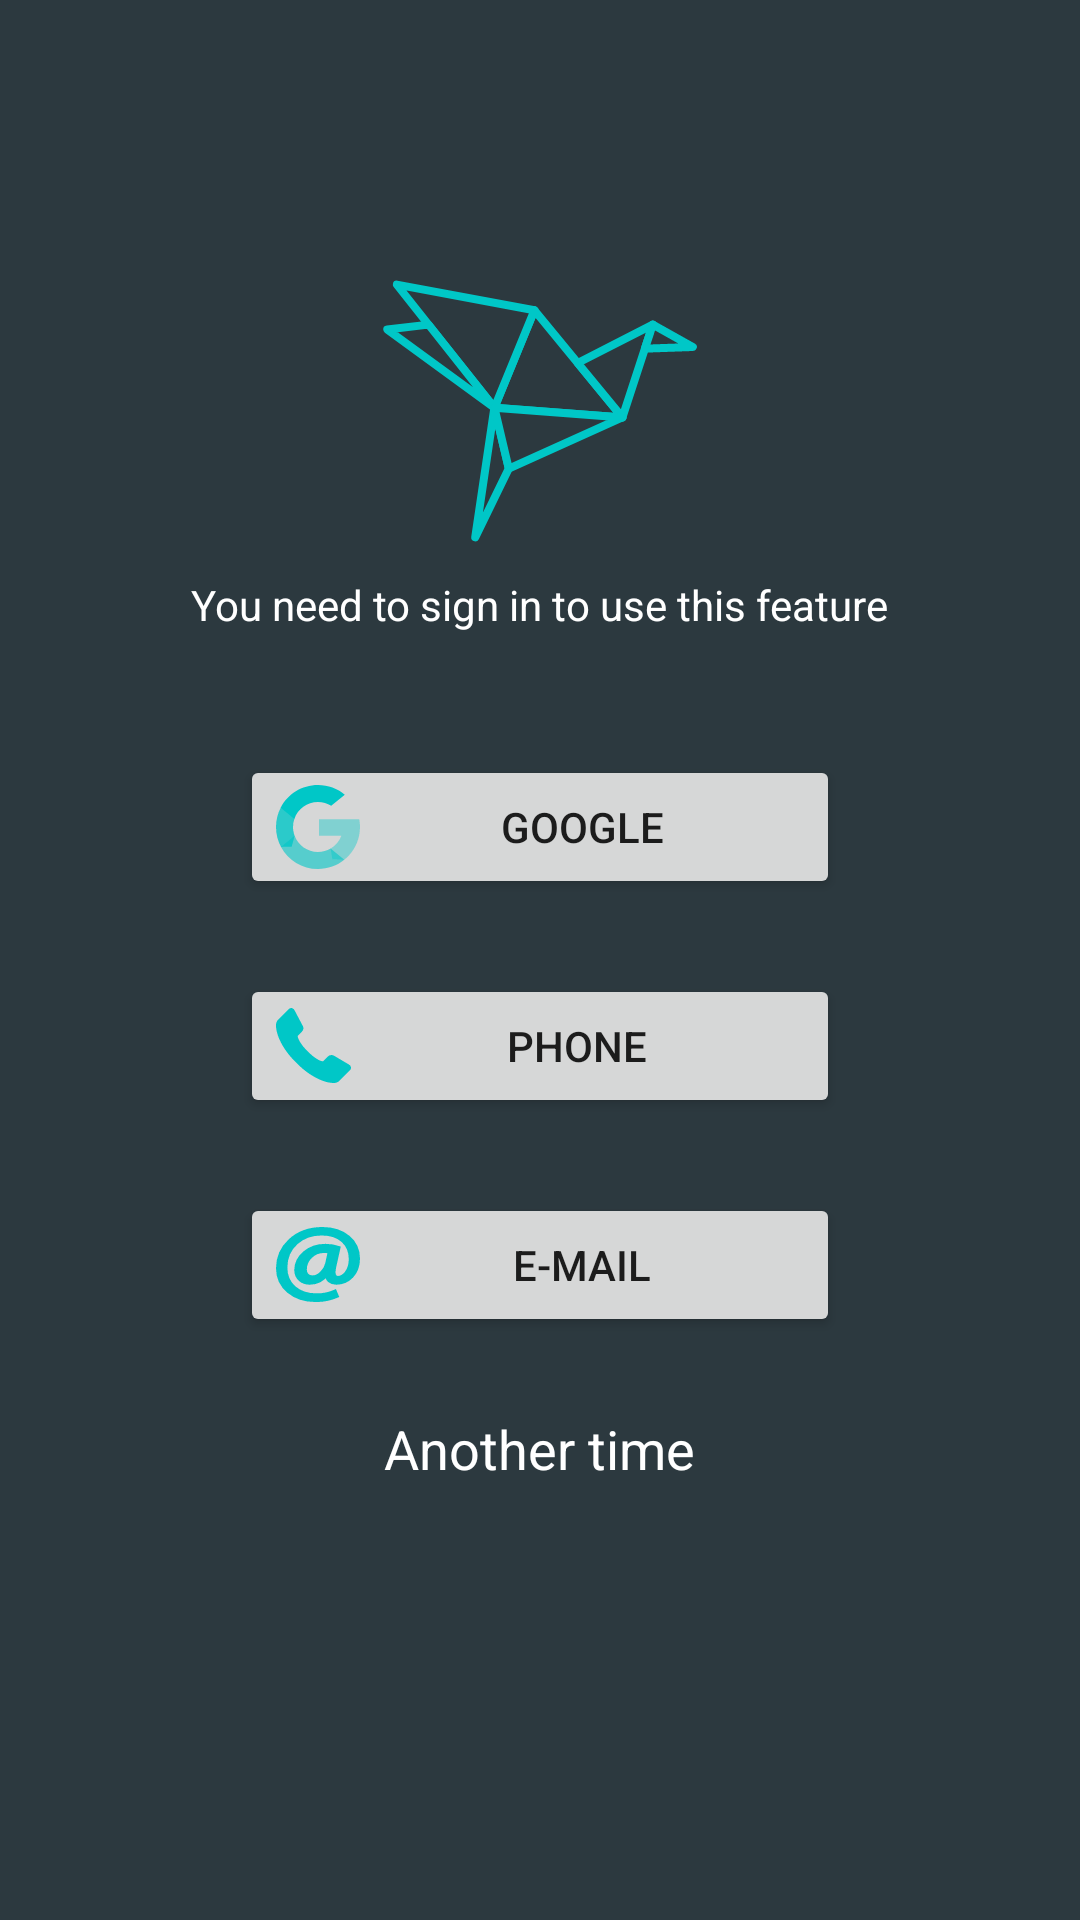

Produce the Android XML layout that renders to this screen, including the resource entries it uses.
<!-- AndroidManifest.xml: application theme AppTheme -->
<!-- res/layout/activity_login.xml -->
<?xml version="1.0" encoding="utf-8"?>
<LinearLayout xmlns:android="http://schemas.android.com/apk/res/android"
    xmlns:app="http://schemas.android.com/apk/res-auto"
    xmlns:tools="http://schemas.android.com/tools"
    android:layout_width="match_parent"
    android:layout_height="match_parent"
    android:layout_centerHorizontal="true"
    android:background="@color/colorPrimary"
    android:gravity="center"
    android:orientation="vertical"
    android:weightSum="100"
    tools:context=".activity.LoginActivity"
    tools:ignore="UseCompoundDrawables">

    <ImageView
        android:id="@+id/imageView"
        android:layout_width="110dp"
        android:layout_height="110dp"
        app:srcCompat="@drawable/ic_blackbird_logo" />

    <TextView
        android:id="@+id/lbl_title"
        android:layout_width="wrap_content"
        android:layout_height="wrap_content"
        android:text="You need to sign in to use this feature"
        android:textColor="#fff"
        android:textSize="14sp" />

    <View
        android:layout_width="fill_parent"
        android:layout_height="0dp"
        android:layout_weight="20" />

    <Button
        android:id="@+id/google_sign_i"
        style="@style/ButtonConImagen"
        android:layout_width="200dp"
        android:layout_height="wrap_content"
        android:layout_marginBottom="25dp"
        android:drawableStart="@drawable/google_icon"
        android:text="@string/google_login" />

    <Button
        android:id="@+id/btn_phone"
        style="@style/ButtonConImagen"
        android:layout_width="200dp"
        android:layout_height="wrap_content"
        android:layout_marginBottom="25dp"
        android:drawableStart="@drawable/phone"
        android:text="@string/phone_login" />

    <Button
        android:id="@+id/btn_email"
        style="@style/ButtonConImagen"
        android:layout_width="200dp"
        android:layout_height="wrap_content"
        android:drawableStart="@drawable/email"
        android:text="@string/email_login" />

    <TextView
        android:id="@+id/lbl_another_time"
        android:layout_marginTop="25dp"
        android:textSize="18sp"
        android:textColor="@android:color/white"
        android:layout_width="wrap_content"
        android:layout_height="wrap_content"
        android:text="Another time"/>

    <ProgressBar
        android:id="@+id/first_sign_in_pb"
        android:layout_width="wrap_content"
        android:layout_height="wrap_content"
        android:layout_marginTop="15dp"
        android:visibility="invisible" />

</LinearLayout>
<!-- resources referenced by this layout -->
<resources>
  <color name="colorPrimary">#2C393F</color>
  <!-- drawable email (drawable) -->
  <vector xmlns:android="http://schemas.android.com/apk/res/android"
      android:viewportWidth="38.27"
      android:viewportHeight="40"
      android:width="28dp"
      android:height="25dp">
      <group
          android:translateX="-0.73">
          <path
              android:pathData="M28.32 36.82A20.37 20.37 0 0 1 18.48 39C9.41 39 1.73 32.45 1.73 22c0 -11.25 7.9 -21 20.18 -21C31.53 1 38 7.66 38 16.78c0 8.19 -4.64 13 -9.84 13 -2.21 0 -4.26 -1.47 -4.09 -4.8h-0.23c-1.93 3.22 -4.47 4.8 -7.79 4.8s-6 -2.56 -6 -6.88A13 13 0 0 1 23.18 10 14.84 14.84 0 0 1 29.1 11.1L27.22 21c-0.83 4.15 -0.17 6.06 1.66 6.12 2.82 0 6 -3.66 6 -10 0 -7.92 -4.81 -13.6 -13.38 -13.6 -9 0 -16.59 7 -16.59 18.13 0 9.12 6 14.74 14.21 14.74a17.51 17.51 0 0 0 8.35 -1.91Zm-3 -23.59a9.78 9.78 0 0 0 -2.76 -0.38c-4.87 0 -8.79 4.53 -8.79 9.83 0 2.4 1.21 4.14 3.65 4.14 3.2 0 6.13 -4 6.74 -7.42Z"
              android:fillColor="@color/colorAccent"
              android:strokeColor="@color/colorAccent"
              android:strokeWidth="2"
              android:strokeMiterLimit="10" />
      </group>
  </vector>
  <!-- drawable google_icon (drawable) -->
  <vector
      xmlns:android="http://schemas.android.com/apk/res/android"
      android:name="vector"
      android:width="28dp"
      android:height="28dp"
      android:viewportWidth="512"
      android:viewportHeight="512">
      
      <path
          android:name="path_1"
          android:pathData="M 113.47 309.408 L 95.648 375.94 L 30.509 377.318 C 11.042 341.211 0 299.9 0 256 C 0 213.549 10.324 173.517 28.624 138.268 L 28.638 138.268 L 86.63 148.9 L 112.034 206.544 C 106.717 222.045 103.819 238.685 103.819 256 C 103.821 274.792 107.225 292.797 113.47 309.408 Z"
          android:fillColor="#CC00C7C7"
          android:strokeWidth="1"/>
      
      <path
          android:name="path_2"
          android:pathData="M 507.527 208.176 C 510.467 223.662 512 239.655 512 256 C 512 274.328 510.073 292.206 506.402 309.451 C 493.94 368.134 461.377 419.376 416.268 455.638 L 416.254 455.624 L 343.21 451.897 L 332.872 387.362 C 362.804 369.808 386.196 342.337 398.518 309.451 L 261.628 309.451 L 261.628 208.176 L 507.527 208.176 Z"
          android:fillColor="#6600C7C7"
          android:strokeWidth="1"/>
      
      <path
          android:name="path_3"
          android:pathData="M 416.253 455.624 L 416.267 455.638 C 372.396 490.901 316.666 512 256 512 C 158.509 512 73.748 457.509 30.509 377.319 L 113.47 309.409 C 135.089 367.107 190.748 408.18 256 408.18 C 284.047 408.18 310.323 400.598 332.87 387.362 L 416.253 455.624 Z"
          android:fillColor="#9900C7C7"
          android:strokeWidth="1"/>
      
      <path
          android:name="path_4"
          android:pathData="M 419.404 58.936 L 336.471 126.832 C 313.136 112.246 285.552 103.82 256 103.82 C 189.271 103.82 132.571 146.777 112.035 206.544 L 28.638 138.268 L 28.624 138.268 C 71.23 56.123 157.06 0 256 0 C 318.115 0 375.068 22.126 419.404 58.936 Z"
          android:fillColor="#00C7C7"
          android:strokeWidth="1"/>
  </vector>
  <!-- drawable ic_blackbird_logo: vector/xml drawable (drawable, 2129 chars, omitted) -->
  <!-- drawable phone: vector/xml drawable (drawable, 2188 chars, omitted) -->
  <string name="email_login" translatable="false">E-Mail</string>
  <string name="google_login" translatable="false">Google</string>
  <string name="phone_login" translatable="false">Phone</string>
  <style name="AppTheme" parent="Theme.AppCompat.Light.NoActionBar">
          
          <item name="colorPrimary">@color/colorPrimary</item>
          <item name="colorPrimaryDark">@color/colorPrimaryDark</item>
          <item name="colorAccent">@color/colorAccent</item>
      </style>
  <color name="colorAccent">#00C7C7</color>
  <color name="colorPrimaryDark">#00574B</color>
</resources>
